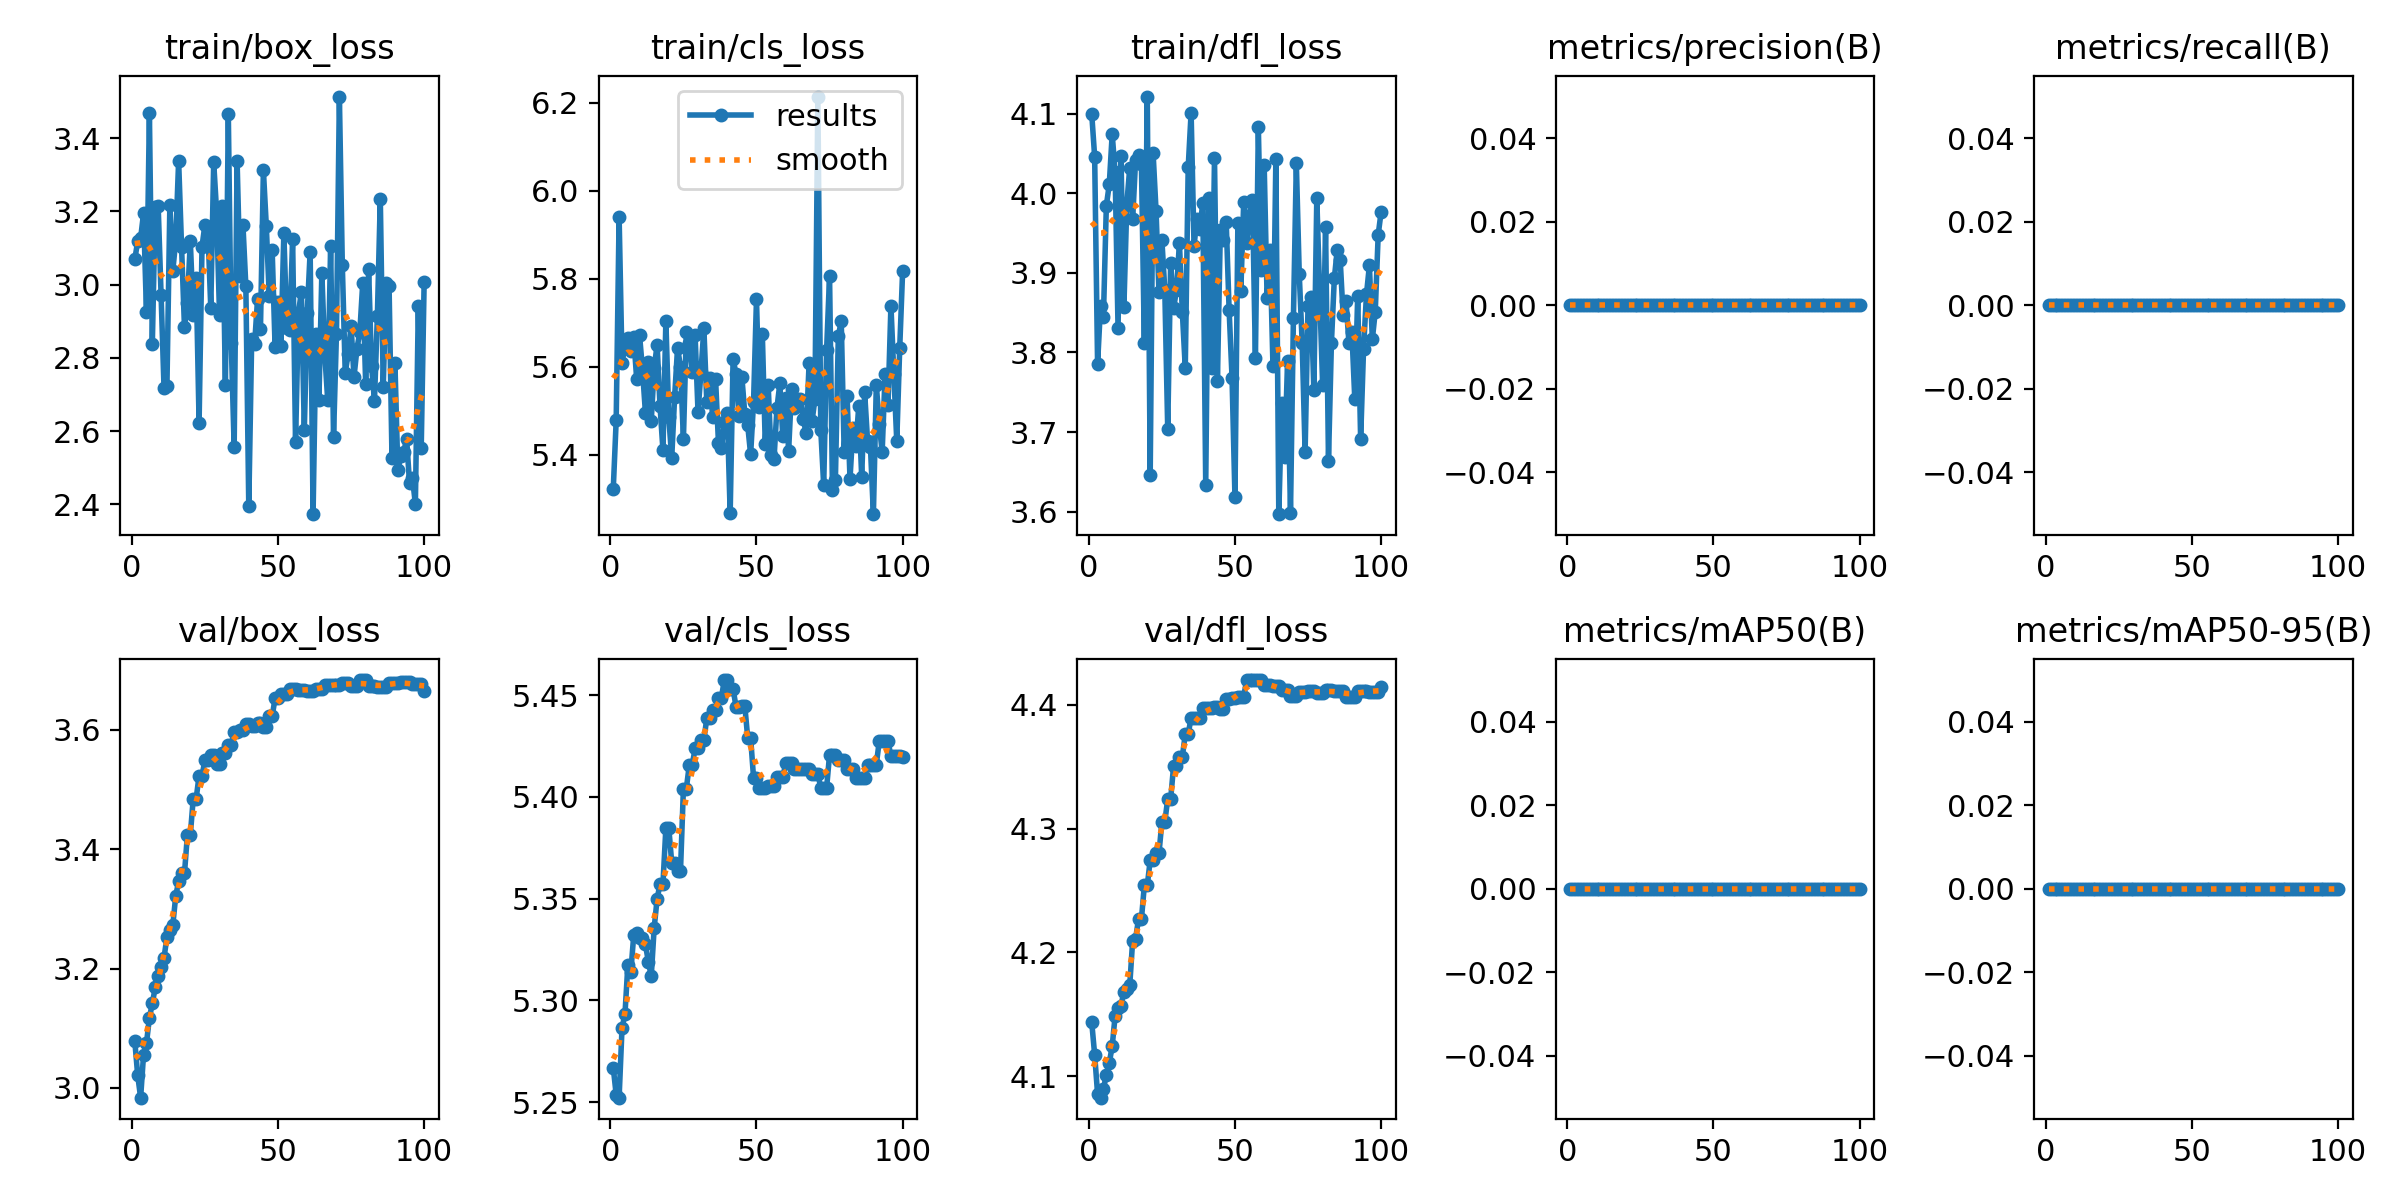

The file beside this chart, header and first rows:
epoch, train/box_loss, train/cls_loss, train/dfl_loss, metrics/precision(B), metrics/recall(B), metrics/mAP50(B), metrics/mAP50-95(B), val/box_loss, val/cls_loss, val/dfl_loss, lr/pg0, lr/pg1, lr/pg2
1, 3.069, 5.323, 4.1, 0, 0, 0, 0, 3.078, 5.267, 4.144, 0, 0, 0
2, 3.119, 5.478, 4.046, 0, 0, 0, 0, 3.021, 5.254, 4.117, 1.1782e-06, 1.1782e-06, 1.1782e-06
3, 3.127, 5.941, 3.786, 0, 0, 0, 0, 2.983, 5.252, 4.086, 2.3329e-06, 2.3329e-06, 2.3329e-06
4, 3.195, 5.61, 3.858, 0, 0, 0, 0, 3.056, 5.287, 4.083, 3.464e-06, 3.464e-06, 3.464e-06
5, 2.925, 5.646, 3.845, 0, 0, 0, 0, 3.075, 5.293, 4.09, 4.5715e-06, 4.5715e-06, 4.5715e-06
6, 3.468, 5.665, 3.985, 0, 0, 0, 0, 3.117, 5.318, 4.101, 5.6555e-06, 5.6555e-06, 5.6555e-06
7, 2.839, 5.636, 4.011, 0, 0, 0, 0, 3.142, 5.314, 4.111, 6.7159e-06, 6.7159e-06, 6.7159e-06
8, 3.213, 5.667, 4.074, 0, 0, 0, 0, 3.168, 5.332, 4.124, 7.7527e-06, 7.7527e-06, 7.7527e-06
9, 3.215, 5.574, 4.027, 0, 0, 0, 0, 3.187, 5.333, 4.149, 8.766e-06, 8.766e-06, 8.766e-06
10, 2.971, 5.672, 3.831, 0, 0, 0, 0, 3.202, 5.33, 4.155, 9.7557e-06, 9.7557e-06, 9.7557e-06
11, 2.718, 5.594, 4.047, 0, 0, 0, 0, 3.218, 5.331, 4.157, 1.0722e-05, 1.0722e-05, 1.0722e-05
12, 2.724, 5.496, 3.857, 0, 0, 0, 0, 3.253, 5.327, 4.168, 1.1664e-05, 1.1664e-05, 1.1664e-05
13, 3.218, 5.612, 3.986, 0, 0, 0, 0, 3.264, 5.319, 4.171, 1.2584e-05, 1.2584e-05, 1.2584e-05
14, 3.038, 5.478, 4.032, 0, 0, 0, 0, 3.272, 5.312, 4.173, 1.3479e-05, 1.3479e-05, 1.3479e-05
15, 3.12, 5.597, 3.967, 0, 0, 0, 0, 3.321, 5.336, 4.21, 1.4351e-05, 1.4351e-05, 1.4351e-05
16, 3.338, 5.65, 4.042, 0, 0, 0, 0, 3.346, 5.35, 4.211, 1.5199e-05, 1.5199e-05, 1.5199e-05
17, 3.104, 5.511, 4.048, 0, 0, 0, 0, 3.36, 5.357, 4.227, 1.6024e-05, 1.6024e-05, 1.6024e-05
18, 2.883, 5.411, 4.037, 0, 0, 0, 0, 3.36, 5.357, 4.227, 1.6825e-05, 1.6825e-05, 1.6825e-05
19, 2.951, 5.705, 3.812, 0, 0, 0, 0, 3.424, 5.385, 4.254, 1.7603e-05, 1.7603e-05, 1.7603e-05
20, 3.118, 5.485, 4.122, 0, 0, 0, 0, 3.424, 5.385, 4.254, 1.8357e-05, 1.8357e-05, 1.8357e-05
21, 2.918, 5.393, 3.646, 0, 0, 0, 0, 3.485, 5.368, 4.274, 1.9088e-05, 1.9088e-05, 1.9088e-05
22, 3.019, 5.532, 4.05, 0, 0, 0, 0, 3.485, 5.368, 4.274, 1.9795e-05, 1.9795e-05, 1.9795e-05
23, 2.623, 5.643, 3.978, 0, 0, 0, 0, 3.523, 5.364, 4.28, 2.0478e-05, 2.0478e-05, 2.0478e-05
24, 3.104, 5.6, 3.876, 0, 0, 0, 0, 3.523, 5.364, 4.28, 2.1138e-05, 2.1138e-05, 2.1138e-05
25, 3.164, 5.436, 3.941, 0, 0, 0, 0, 3.549, 5.404, 4.305, 2.1774e-05, 2.1774e-05, 2.1774e-05
26, 3.154, 5.678, 3.878, 0, 0, 0, 0, 3.549, 5.404, 4.305, 2.2387e-05, 2.2387e-05, 2.2387e-05
27, 2.936, 5.655, 3.703, 0, 0, 0, 0, 3.558, 5.415, 4.324, 2.2976e-05, 2.2976e-05, 2.2976e-05
28, 3.334, 5.589, 3.912, 0, 0, 0, 0, 3.558, 5.415, 4.324, 2.3542e-05, 2.3542e-05, 2.3542e-05
29, 3.198, 5.671, 3.856, 0, 0, 0, 0, 3.543, 5.424, 4.35, 2.4084e-05, 2.4084e-05, 2.4084e-05
30, 2.916, 5.497, 3.879, 0, 0, 0, 0, 3.543, 5.424, 4.35, 2.4602e-05, 2.4602e-05, 2.4602e-05
31, 3.216, 5.588, 3.938, 0, 0, 0, 0, 3.562, 5.428, 4.358, 2.5097e-05, 2.5097e-05, 2.5097e-05
32, 2.725, 5.687, 3.851, 0, 0, 0, 0, 3.562, 5.428, 4.358, 2.5568e-05, 2.5568e-05, 2.5568e-05
33, 3.467, 5.521, 3.781, 0, 0, 0, 0, 3.575, 5.439, 4.376, 2.6016e-05, 2.6016e-05, 2.6016e-05
34, 2.841, 5.574, 4.033, 0, 0, 0, 0, 3.575, 5.439, 4.376, 2.644e-05, 2.644e-05, 2.644e-05
35, 2.557, 5.486, 4.101, 0, 0, 0, 0, 3.597, 5.443, 4.39, 2.6841e-05, 2.6841e-05, 2.6841e-05
36, 3.339, 5.573, 3.934, 0, 0, 0, 0, 3.597, 5.443, 4.39, 2.7218e-05, 2.7218e-05, 2.7218e-05
37, 3.023, 5.426, 3.968, 0, 0, 0, 0, 3.6, 5.449, 4.39, 2.7572e-05, 2.7572e-05, 2.7572e-05
38, 3.164, 5.416, 3.956, 0, 0, 0, 0, 3.6, 5.449, 4.39, 2.7902e-05, 2.7902e-05, 2.7902e-05
39, 2.996, 5.474, 3.988, 0, 0, 0, 0, 3.609, 5.457, 4.397, 2.8208e-05, 2.8208e-05, 2.8208e-05
40, 2.395, 5.495, 3.634, 0, 0, 0, 0, 3.609, 5.457, 4.397, 2.8491e-05, 2.8491e-05, 2.8491e-05
41, 2.852, 5.268, 3.994, 0, 0, 0, 0, 3.607, 5.453, 4.397, 2.875e-05, 2.875e-05, 2.875e-05
42, 2.838, 5.619, 3.78, 0, 0, 0, 0, 3.607, 5.453, 4.397, 2.8986e-05, 2.8986e-05, 2.8986e-05
43, 2.96, 5.583, 4.045, 0, 0, 0, 0, 3.612, 5.444, 4.398, 2.9198e-05, 2.9198e-05, 2.9198e-05
44, 2.88, 5.489, 3.764, 0, 0, 0, 0, 3.612, 5.444, 4.398, 2.9387e-05, 2.9387e-05, 2.9387e-05
45, 3.313, 5.577, 3.954, 0, 0, 0, 0, 3.605, 5.445, 4.397, 2.9552e-05, 2.9552e-05, 2.9552e-05
46, 3.159, 5.494, 3.941, 0, 0, 0, 0, 3.605, 5.445, 4.397, 2.9693e-05, 2.9693e-05, 2.9693e-05
47, 2.97, 5.467, 3.964, 0, 0, 0, 0, 3.623, 5.429, 4.404, 2.9811e-05, 2.9811e-05, 2.9811e-05
48, 3.095, 5.401, 3.854, 0, 0, 0, 0, 3.623, 5.429, 4.404, 2.9906e-05, 2.9906e-05, 2.9906e-05
49, 2.83, 5.521, 3.768, 0, 0, 0, 0, 3.653, 5.409, 4.405, 2.9977e-05, 2.9977e-05, 2.9977e-05
50, 2.951, 5.753, 3.618, 0, 0, 0, 0, 3.653, 5.409, 4.405, 3.0024e-05, 3.0024e-05, 3.0024e-05
51, 2.832, 5.508, 3.963, 0, 0, 0, 0, 3.661, 5.404, 4.407, 3.0048e-05, 3.0048e-05, 3.0048e-05
52, 3.14, 5.675, 3.877, 0, 0, 0, 0, 3.661, 5.404, 4.407, 3.0048e-05, 3.0048e-05, 3.0048e-05
53, 2.882, 5.425, 3.989, 0, 0, 0, 0, 3.661, 5.404, 4.407, 3.0024e-05, 3.0024e-05, 3.0024e-05
54, 2.877, 5.559, 3.938, 0, 0, 0, 0, 3.669, 5.405, 4.42, 2.9977e-05, 2.9977e-05, 2.9977e-05
55, 3.125, 5.399, 3.973, 0, 0, 0, 0, 3.669, 5.405, 4.42, 2.9907e-05, 2.9907e-05, 2.9907e-05
56, 2.569, 5.391, 3.991, 0, 0, 0, 0, 3.669, 5.405, 4.42, 2.9812e-05, 2.9812e-05, 2.9812e-05
57, 2.923, 5.506, 3.793, 0, 0, 0, 0, 3.667, 5.41, 4.42, 2.9695e-05, 2.9695e-05, 2.9695e-05
58, 2.981, 5.562, 4.083, 0, 0, 0, 0, 3.667, 5.41, 4.42, 2.9554e-05, 2.9554e-05, 2.9554e-05
59, 2.603, 5.443, 3.904, 0, 0, 0, 0, 3.667, 5.41, 4.42, 2.9389e-05, 2.9389e-05, 2.9389e-05
60, 2.923, 5.529, 4.035, 0, 0, 0, 0, 3.666, 5.416, 4.416, 2.92e-05, 2.92e-05, 2.92e-05
... 40 more rows
